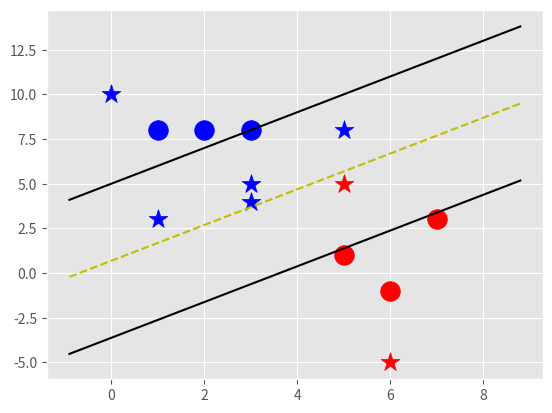

Here is the Python script that generated this plot:
import matplotlib.pyplot as plt
from matplotlib import style
import numpy as np

#  style to emulate ggplot of R
style.use('ggplot')


data = {-1:np.array([[1,8],[2,8],[3,8]]),1:np.array([[5,1],[6,-1],[7,3]])}

class Support_Vector_Machine:
    def __init__(self,visualization=True):
        self.visualization = visualization
        self.colors = {1:'r',-1:'b'}
        if self.visualization :
            self.fig = plt.figure()
            # a subplot with 1,1 grids on plot number 1
            self.ax = self.fig.add_subplot(1,1,1)
            
    # train
    def fit(self,data):
        self.data = data
        # {||w|| : [w,b]}
        opt = {}
        # Different Values For Same Magnitude Of 'W'
        transforms =   [[1,1],[-1,1],[1,-1],[-1,-1]]

        all_data = []
        for yi in self.data:
            for featureset in self.data[yi]:
                for feature in featureset:
                    all_data.append(feature)

        self.max_feature_value = max(all_data)
        self.min_feature_value = min(all_data)

        # Free Memory
        all_data = None

        step_sizes = [self.max_feature_value * 0.1,
                      self.max_feature_value * 0.01,
                      self.max_feature_value * 0.001]

        # cost: Extremely Expensive
        b_range_multiple = 10

        #
        b_multiple = 10

        # just a starting point for w
        latest_optimum = self.max_feature_value*10

        for step in step_sizes:
            w = np.array([latest_optimum,latest_optimum]) 
            # We can do this because Convex !
            optimized = False 
            while not optimized:
                for b in np.arange(-1*(self.max_feature_value*b_range_multiple),
                            self.max_feature_value*b_range_multiple, 
                            step*b_multiple):  
                    
                    for transformation in transforms:
                        w_t = w*transformation
                        found_option = True
                        # weakest link in the SVM fundamentally 
                        # SMO attempts to fix this a bit
                        # Yi(Xi.W + b) >= 1
                        for yi in self.data:
                            for xi in self.data[yi]:
                                if not yi*(np.dot(w_t,xi)+b) >= 1:
                                    found_option = False
                                # print(yi*(np.dot(w_t,xi)+b))
                                    
                        if found_option:
                            opt[np.linalg.norm(w_t)] = [w_t,b]

                if w[0] < 0:
                    optimized = True
                    print("Optimized a step ... ")
                else:
                    # Example : 
                    # w = [5,5]
                    # step = 1
                    # w - [step , step] = [4,4]
                    w = w - step
            norms = sorted([n for n in opt])
            # ||w|| : [w.b]
            opt_choice = opt[norms[0]]
            self.w = opt_choice[0]
            self.b = opt_choice[1]  
            latest_optimum = opt_choice[0][0] + step*2

        #  Print Final Values

        for yi in self.data:
            for xi in self.data[yi]:
                print(yi*(np.dot(self.w,xi)+self.b))

    def predict(self,features):
        # sign( x.w + b ) 
        classification = np.sign(np.dot(np.array(features),self.w)+self.b)

        if classification != 0 and self.visualization:
            self.ax.scatter(features[0] , features[1],s=200,marker='*',c=self.colors[classification])

        return classification
        

    def visualize(self):
        [[self.ax.scatter(x[0],x[1],s=200,color=self.colors[i]) for x in data[i]] for i in data]

        # hyper plane : x.w + b   
        # v = x.w + b
        # positive support vector = 1
        # negative support vector = -1
        # decision boundary = 0
        def hyperplane(x,w,b,v):
            # y = x.w + b -> y - x.w - b 
            return (-w[0]*x -b + v) / w[1]

        datarange = (self.min_feature_value * 0.9 , self.max_feature_value*1.1)
        hyp_x_min = datarange[0]        
        hyp_x_max = datarange[1]


        # Positive SV
        psv1 = hyperplane(hyp_x_min,self.w,self.b,1)
        psv2 = hyperplane(hyp_x_max,self.w,self.b,1)

        # k -> black
        self.ax.plot([hyp_x_min,hyp_x_max],[psv1,psv2],'k')

        # Negative SV
        nsv1 = hyperplane(hyp_x_min,self.w,self.b,-1)
        nsv2 = hyperplane(hyp_x_max,self.w,self.b,-1)

        self.ax.plot([hyp_x_min,hyp_x_max],[nsv1,nsv2],'k')

        # Desision Boundary
        db1 = hyperplane(hyp_x_min,self.w,self.b,0)
        db2 = hyperplane(hyp_x_max,self.w,self.b,0)

        # y-- -> dashed yellow
        self.ax.plot([hyp_x_min,hyp_x_max],[db1,db2],'y--') 

        plt.show()


svm = Support_Vector_Machine()

svm.fit(data)

predict_vals = [[0,10],
                [1,3],
                [3,4],
                [3,5],
                [5,5],
                [6,-5],
                [5,8],]

for i in predict_vals:
    svm.predict(i)

svm.visualize()